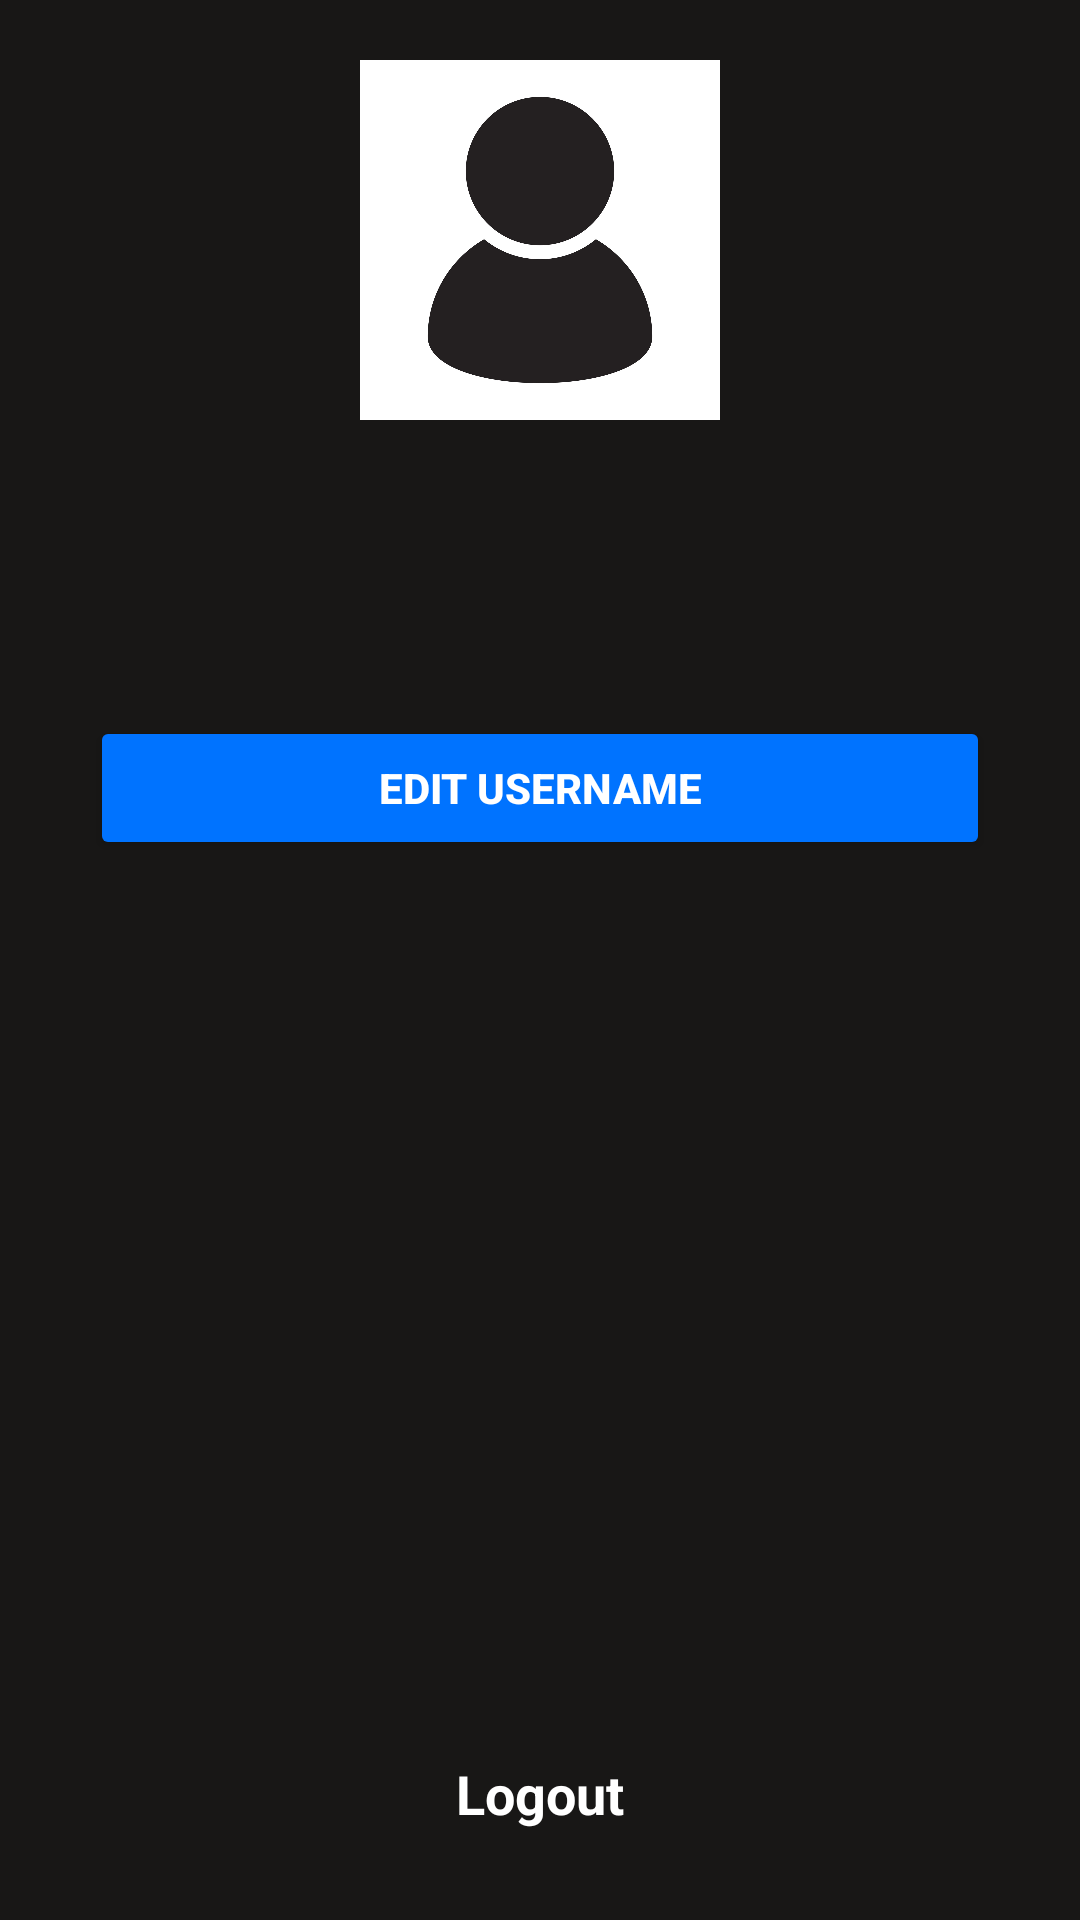

Reconstruct the res/layout file that produces this screen, plus the resources it refers to.
<!-- AndroidManifest.xml: application theme Theme.SwiftTasks -->
<!-- res/layout/fragment_profile.xml -->
<?xml version="1.0" encoding="utf-8"?>
<FrameLayout xmlns:android="http://schemas.android.com/apk/res/android"
    xmlns:tools="http://schemas.android.com/tools"
    android:layout_width="match_parent"
    android:layout_height="match_parent"
    tools:context=".Profile">

    <LinearLayout
        android:background="#181716"
        android:layout_width="match_parent"
        android:layout_height="match_parent"
        android:orientation="vertical">

        <ImageView
            android:id="@+id/profile"
            android:layout_gravity="center"
            android:layout_margin="20dp"
            android:layout_width="120dp"
            android:src="@drawable/pf"
            android:scaleType="centerCrop"
            android:background="@drawable/shape"
            android:clipToOutline="true"
            android:layout_height="120dp"/>

        <TextView
            android:id="@+id/eml"
            android:layout_width="match_parent"
            android:layout_height="wrap_content"
            android:textColor="@color/white"
            android:textSize="18dp"
            android:gravity="center"/>

        <TextView
            android:id="@+id/tms"
            android:layout_width="match_parent"
            android:layout_height="wrap_content"
            android:textColor="@color/white"
            android:textSize="18dp"
            android:gravity="center"/>

        <androidx.appcompat.widget.AppCompatButton
            android:id="@+id/button"
            android:layout_width="match_parent"
            android:layout_height="wrap_content"
            android:layout_margin="30dp"
            android:backgroundTint="#0073FF"
            android:text="Edit Username"
            android:textColor="@color/white"
            android:textStyle="bold" />

        <LinearLayout
            android:layout_marginBottom="30dp"
            android:layout_width="match_parent"
            android:layout_height="match_parent"
            android:gravity="bottom">
            <TextView
                android:id="@+id/lg"
                android:textStyle="bold"
                android:layout_width="match_parent"
                android:layout_height="wrap_content"
                android:textColor="@color/white"
                android:text="Logout"
                android:textSize="18dp"
                android:gravity="center"/>
        </LinearLayout>

    </LinearLayout>

</FrameLayout>
<!-- resources referenced by this layout -->
<resources>
  <!-- drawable pf: jpg bitmap (drawable, 72571 bytes) -->
  <style name="Theme.SwiftTasks" parent="Theme.MaterialComponents.DayNight.NoActionBar">
          <item name="android:windowDisablePreview">true</item>
          
          <item name="colorPrimary">@color/black</item>
          <item name="colorPrimaryVariant">@color/purple_700</item>
          <item name="colorOnPrimary">@color/white</item>
          
          <item name="colorSecondary">@color/teal_200</item>
          <item name="colorSecondaryVariant">@color/teal_700</item>
          <item name="colorOnSecondary">@color/white</item>
          
          <item name="windowActionBar">false</item>
          <item name="windowNoTitle">true</item>
          <item name="android:statusBarColor">#FFFFFF</item>
          <item name="android:windowLightStatusBar">true</item>
          
      </style>
  <!-- not gathered from this repository: default colours our renderer supplied (Android Studio template values) -->
  <color name="purple_700">#FF3700B3</color>
  <color name="teal_200">#FF03DAC5</color>
  <color name="teal_700">#FF018786</color>
  <color name="black">#FF000000</color>
  <color name="white">#FFFFFFFF</color>
</resources>
